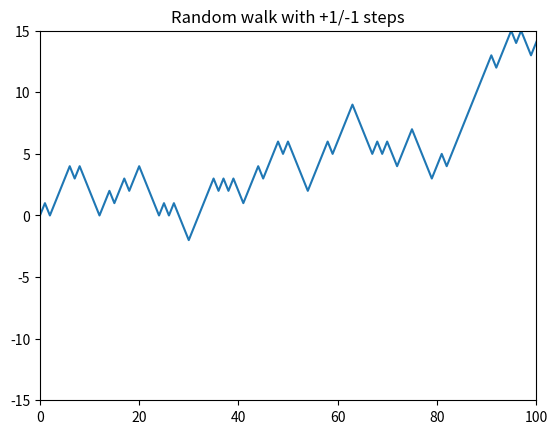

Recreate this plot in Python.
import numpy as np
import matplotlib.pyplot as plt
import random 

position = 0
walk = [position]
steps = 1000
for i in range(steps):
    step = 1 if random.randint(0, 1) else -1
    position += step
    walk.append(position)

x = np.linspace(0, 1000, 1001)

plt.figure()
plt.ylim((-15, 15))
plt.xlim((0, 100))
plt.title('Random walk with +1/-1 steps')

plt.plot(x, walk)
plt.show()